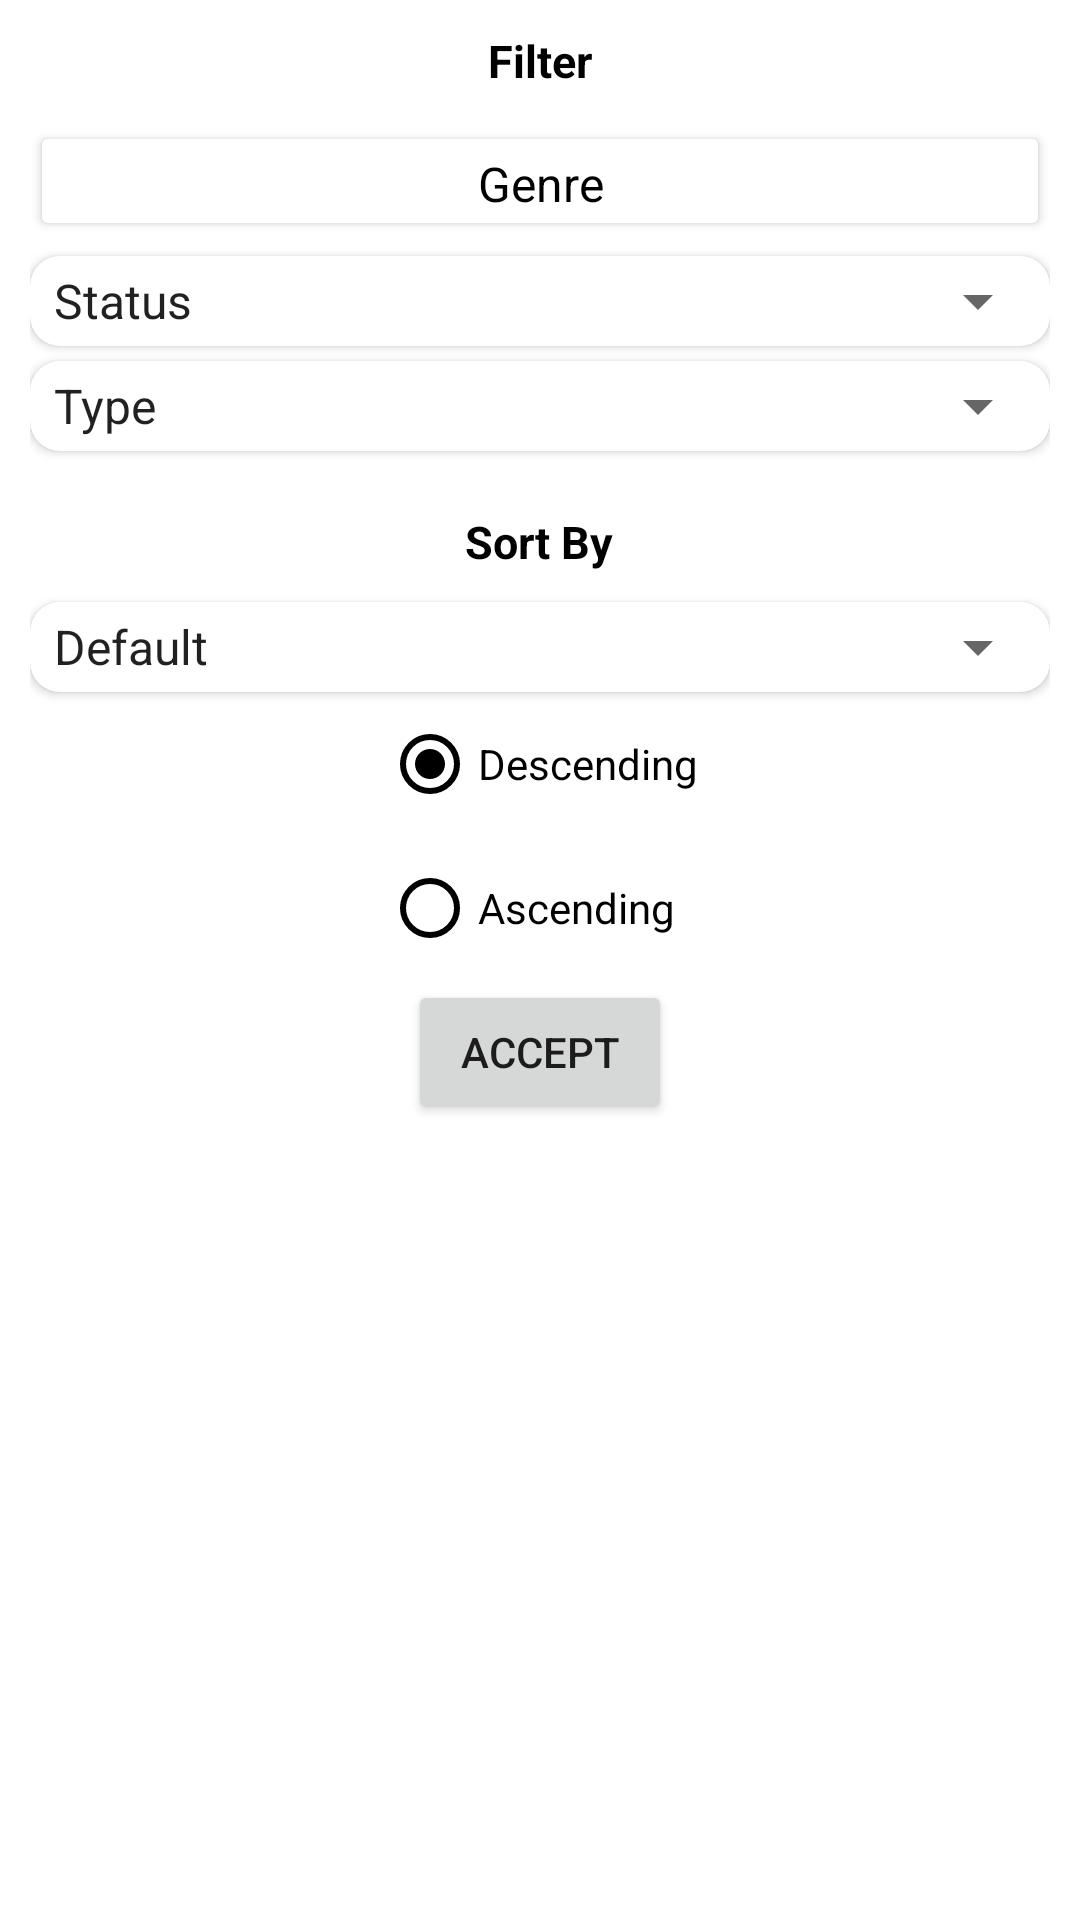

Here is an Android app screen rendered from its layout file. Give the layout XML and the strings, colors and styles it references.
<!-- AndroidManifest.xml: application theme Theme.AnimeXApp -->
<!-- res/layout/dialog_search_filter.xml -->
<?xml version="1.0" encoding="utf-8"?>
<LinearLayout
    xmlns:android="http://schemas.android.com/apk/res/android"
    xmlns:app="http://schemas.android.com/apk/res-auto"
    android:layout_width="300dp"
    android:layout_height="wrap_content"
    android:orientation="vertical">

    <LinearLayout
        android:layout_width="match_parent"
        android:layout_height="wrap_content"
        android:paddingHorizontal="10dp"
        android:paddingVertical="10dp"
        android:layout_gravity="center"
        android:orientation="vertical">

        <TextView
            android:layout_width="wrap_content"
            android:layout_height="wrap_content"
            android:text="Filter"
            android:textSize="15sp"
            android:textStyle="bold"
            android:textColor="@color/black"
            android:layout_gravity="center"
            android:paddingBottom="5dp"/>

        <LinearLayout
            android:layout_width="wrap_content"
            android:layout_height="5dp"/>

        <Button
            android:id="@+id/buttonFilterGenreButton"
            android:layout_width="match_parent"
            android:layout_height="40dp"
            app:cornerRadius="4dp"
            android:text="Genre"
            android:textColor="@color/black"
            android:backgroundTint="@color/white"
            android:gravity="center"
            android:textAppearance="?android:attr/textAppearanceListItemSmall"/>

        

        <LinearLayout
            android:layout_width="wrap_content"
            android:layout_height="5dp"/>

        <androidx.cardview.widget.CardView
            android:layout_width="match_parent"
            android:layout_height="30dp"
            app:cardCornerRadius="10dp"
            android:paddingVertical="5dp">

            <Spinner
                android:id="@+id/spinnerSearchFilterStatus"
                android:layout_width="match_parent"
                android:layout_height="match_parent"
                android:layout_gravity="center"
                android:drawSelectorOnTop="true"
                android:entries="@array/status"
                android:spinnerMode="dialog"/>
        </androidx.cardview.widget.CardView>

        <LinearLayout
            android:layout_width="wrap_content"
            android:layout_height="5dp"/>

        <androidx.cardview.widget.CardView
            android:layout_width="match_parent"
            android:layout_height="30dp"
            app:cardCornerRadius="10dp"
            android:paddingVertical="5dp">

            <Spinner
                android:id="@+id/spinnerSearchFilterType"
                android:layout_width="match_parent"
                android:layout_height="match_parent"
                android:layout_gravity="center"
                android:drawSelectorOnTop="true"
                android:entries="@array/type"
                android:spinnerMode="dialog"/>
        </androidx.cardview.widget.CardView>

        <TextView
            android:layout_width="wrap_content"
            android:layout_height="wrap_content"
            android:text="Sort By"
            android:textSize="15sp"
            android:textStyle="bold"
            android:textColor="@color/black"
            android:layout_gravity="center"
            android:paddingBottom="5dp"
            android:paddingTop="20dp"/>

        <LinearLayout
            android:layout_width="wrap_content"
            android:layout_height="5dp"/>

        <androidx.cardview.widget.CardView
            android:layout_width="match_parent"
            android:layout_height="30dp"
            app:cardCornerRadius="10dp"
            android:paddingVertical="5dp">

            <Spinner
                android:id="@+id/spinnerSearchFilterSort"
                android:layout_width="match_parent"
                android:layout_height="match_parent"
                android:layout_gravity="center"
                android:drawSelectorOnTop="true"
                android:entries="@array/sortby"
                android:spinnerMode="dialog"/>
        </androidx.cardview.widget.CardView>

        <RadioGroup
            android:id="@+id/radioGroupSearchFilterOrder"
            android:layout_width="wrap_content"
            android:layout_height="wrap_content"
            android:orientation="vertical"
            android:layout_gravity="center">

            <RadioButton
                android:id="@+id/radioButtonSearchFilterDescending"
                android:layout_width="wrap_content"
                android:layout_height="wrap_content"
                android:text="Descending"
                android:checked="true"
                android:buttonTint="@color/black"/>
            <RadioButton
                android:id="@+id/radioButtonSearchFilterAscending"
                android:layout_width="wrap_content"
                android:layout_height="wrap_content"
                android:text="Ascending"
                android:buttonTint="@color/black"/>
        </RadioGroup>
        <Button
            android:id="@+id/buttonFilterAccept"
            android:layout_width="wrap_content"
            android:layout_height="wrap_content"
            android:layout_gravity="center"
            android:text="Accept"/>
    </LinearLayout>
</LinearLayout>
<!-- resources referenced by this layout -->
<resources>
  <string-array name="genres">
          <item>Action</item>
          <item>Adventure</item>
          <item>Avant Garde</item>
          <item>Award Winning</item>
          <item>Comedy</item>
          <item>Drama</item>
          <item>Fantasy</item>
          <item>Gourmet</item>
          <item>Horror</item>
          <item>Mystery</item>
          <item>Romance</item>
          <item>Sci-Fi</item>
          <item>Slice of Life</item>
          <item>Sports</item>
          <item>Supernatural</item>
          <item>Suspense</item>
          <item>Childcare</item>
          <item>Combat Sports</item>
          <item>Delinquents</item>
          <item>Detective</item>
          <item>Educational</item>
          <item>Gag Humor</item>
          <item>Gore</item>
          <item>High Stakes Game</item>
          <item>Historical</item>
          <item>Idols (Female)</item>
          <item>Idols (Male)</item>
          <item>Isekai</item>
          <item>Iyashikei</item>
          <item>Love Polygon</item>
          <item>Mahou Shoujo</item>
          <item>Martial Arts</item>
          <item>Mecha</item>
          <item>Medical</item>
          <item>Military</item>
          <item>Music</item>
          <item>Mythology</item>
          <item>Organized Crime</item>
          <item>Otaku Culture</item>
          <item>Parody</item>
          <item>Performing Arts</item>
          <item>Pets</item>
          <item>Psychological</item>
          <item>Racing</item>
          <item>Reincarnation</item>
          <item>Romantic Subtext</item>
          <item>Samurai</item>
          <item>School</item>
          <item>Showbiz</item>
          <item>Space</item>
          <item>Strategy Game</item>
          <item>Super Power</item>
          <item>Survival</item>
          <item>Team Sports</item>
          <item>Time Travel</item>
          <item>Vampire</item>
          <item>Video Game</item>
          <item>Visual Arts</item>
          <item>Workplace</item>
          <item>Joesei</item>
          <item>Kids</item>
          <item>Seinen</item>
          <item>Shoujo</item>
          <item>Shounen</item>
      </string-array>
  <string-array name="sortby">
          <item>Default</item>
          <item>Score</item>
          <item>Alphabetically</item>
          <item>Favourites</item>
      </string-array>
  <string-array name="status">
          <item>Status</item>
          <item>Complete</item>
          <item>Airing</item>
          <item>Upcoming"</item>
      </string-array>
  <string-array name="type">
          <item>Type</item>
          <item>TV</item>
          <item>Movie</item>
          <item>OVA</item>
          <item>ONA</item>
          <item>Special</item>
          <item>Music</item>
      </string-array>
  <color name="black">#FF000000</color>
  <color name="white">#FFFFFFFF</color>
  <style name="Theme.AnimeXApp" parent="Theme.MaterialComponents.Light.NoActionBar">
          
          <item name="colorPrimary">@color/primary</item>
          <item name="colorPrimaryVariant">@color/primary_off</item>
          <item name="colorOnPrimary">@color/white</item>
          
          <item name="colorSecondary">@color/teal_200</item>
          <item name="colorSecondaryVariant">@color/teal_700</item>
          <item name="colorOnSecondary">@color/black</item>
          
          <item name="android:statusBarColor">?attr/colorPrimaryVariant</item>
          
  
      </style>
  <color name="primary">#673AB7</color>
  <color name="primary_off">#673AB7</color>
  <color name="teal_200">#FF03DAC5</color>
  <color name="teal_700">#FF018786</color>
</resources>
